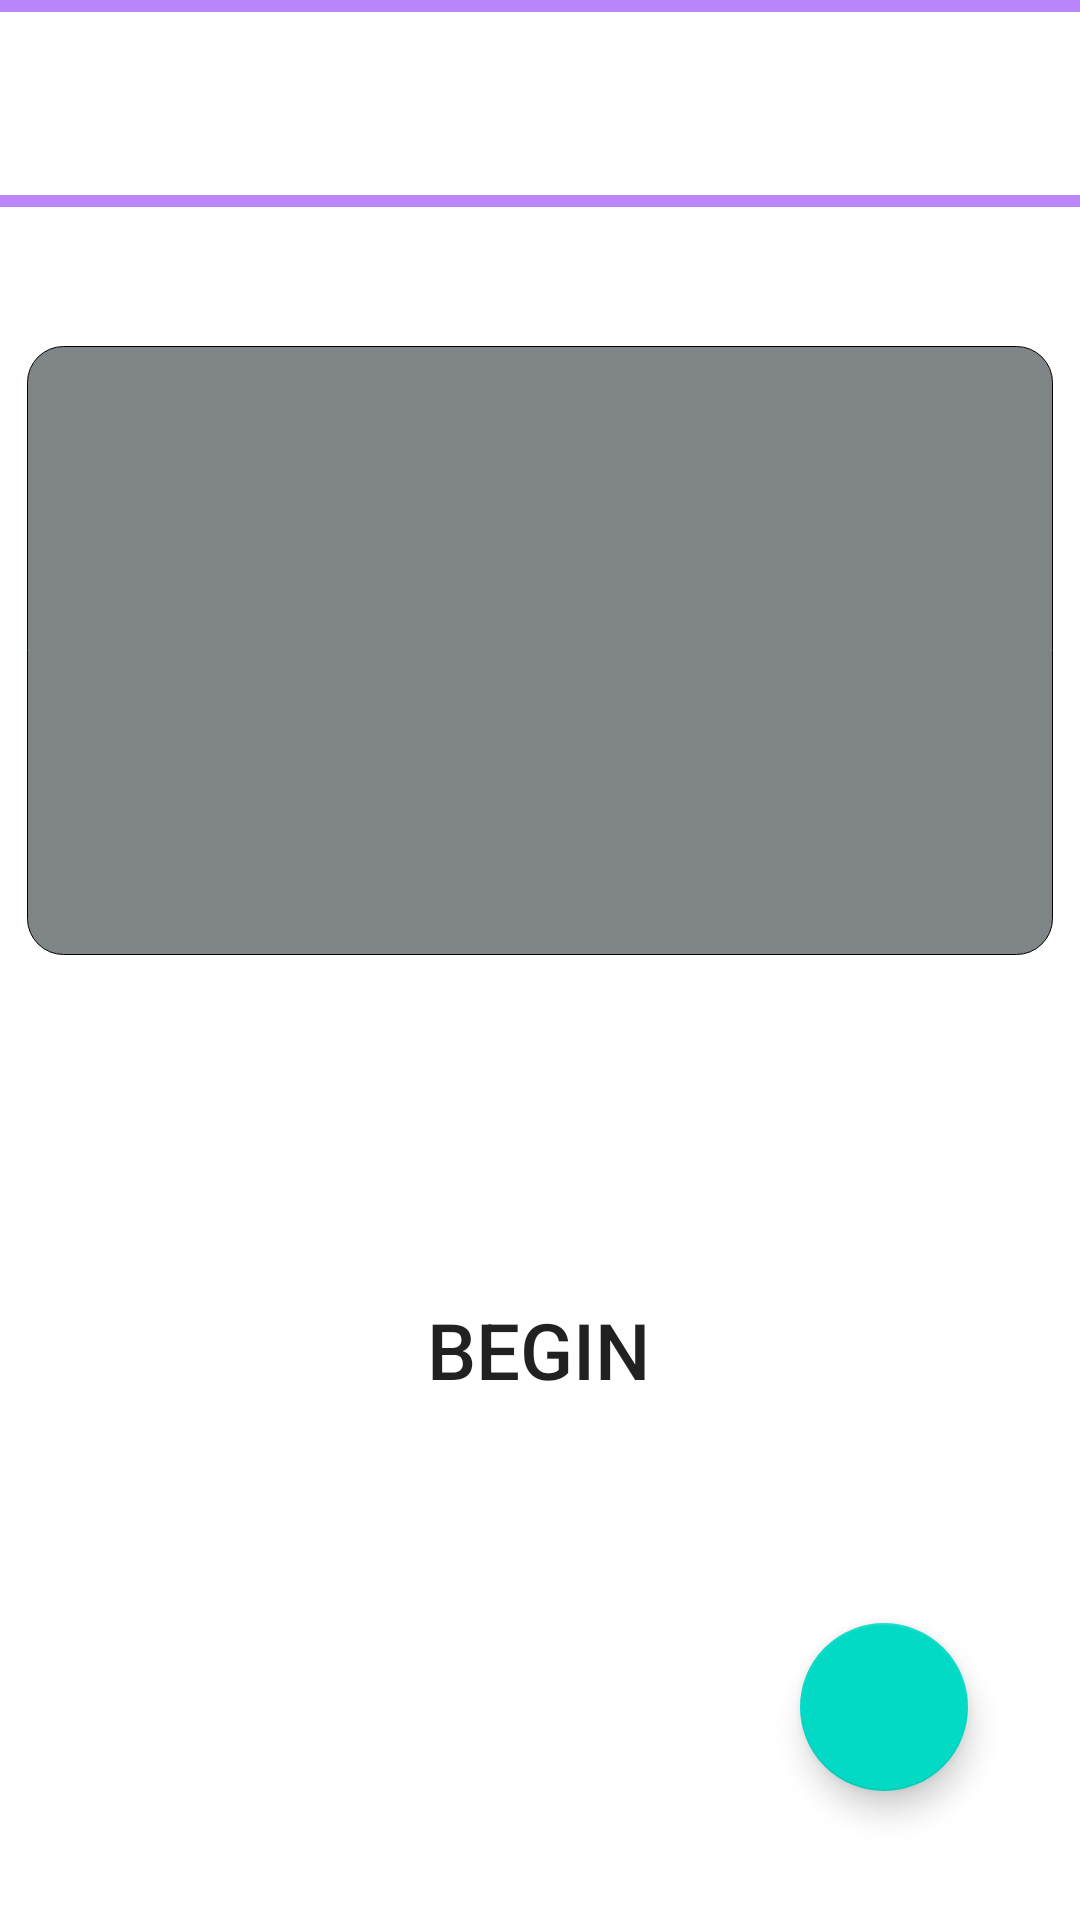

Layout XML and referenced resources for this Android screen:
<!-- AndroidManifest.xml: application theme Theme.FoodChoice -->
<!-- res/layout/activity_second.xml -->
<?xml version="1.0" encoding="utf-8"?>
<androidx.constraintlayout.widget.ConstraintLayout xmlns:android="http://schemas.android.com/apk/res/android"
    xmlns:app="http://schemas.android.com/apk/res-auto"
    xmlns:tools="http://schemas.android.com/tools"
    android:layout_width="match_parent"
    android:layout_height="match_parent"
    tools:context=".activitis.SecondActivity">

    <Button
        android:id="@+id/button_begin"
        android:layout_width="179dp"
        android:layout_height="173dp"
        android:background="@drawable/circle"
        android:text="begin"
        android:textSize="26sp"
        app:backgroundTint="#009688"
        app:layout_constraintBottom_toBottomOf="parent"
        app:layout_constraintEnd_toEndOf="parent"
        app:layout_constraintHorizontal_bias="0.498"
        app:layout_constraintStart_toStartOf="parent"
        app:layout_constraintTop_toTopOf="parent"
        app:layout_constraintVertical_bias="0.778" />

    <TextView
        android:id="@+id/textView_place"
        android:layout_width="419dp"
        android:layout_height="69dp"
        android:background="@drawable/rectangle_shen"
        android:gravity="center"
        android:textColor="#808688"
        android:textSize="36sp"
        app:layout_constraintBottom_toBottomOf="parent"
        app:layout_constraintEnd_toEndOf="parent"
        app:layout_constraintStart_toStartOf="parent"
        app:layout_constraintTop_toTopOf="parent"
        app:layout_constraintVertical_bias="0.0" />

    <TextView
        android:id="@+id/textView_food"
        android:layout_width="342dp"
        android:layout_height="203dp"
        android:background="@drawable/rectangle"
        android:gravity="center"
        android:textColor="@color/white"
        android:textSize="38sp"
        app:layout_constraintBottom_toTopOf="@+id/button_begin"
        app:layout_constraintEnd_toEndOf="parent"
        app:layout_constraintStart_toStartOf="parent"
        app:layout_constraintTop_toBottomOf="@+id/textView_place"
        app:layout_constraintVertical_bias="0.506" />

    <com.google.android.material.floatingactionbutton.FloatingActionButton
        android:id="@+id/fab_add"
        android:layout_width="wrap_content"
        android:layout_height="wrap_content"
        android:layout_gravity="bottom|right"
        android:layout_margin="16sp"
        android:src="@drawable/add"
        app:layout_constraintBottom_toBottomOf="parent"
        app:layout_constraintEnd_toEndOf="parent"
        app:layout_constraintHorizontal_bias="0.922"
        app:layout_constraintStart_toStartOf="parent"
        app:layout_constraintTop_toTopOf="parent"
        app:layout_constraintVertical_bias="0.951" />
</androidx.constraintlayout.widget.ConstraintLayout>
<!-- resources referenced by this layout -->
<resources>
  <color name="white">#FFFFFFFF</color>
  <!-- drawable rectangle (drawable-v24) -->
  <?xml version="1.0" encoding="utf-8"?>
  <shape xmlns:android="http://schemas.android.com/apk/res/android"
      android:shape="rectangle">
      <stroke
          android:width="0.4sp" />
      <solid
          android:color="#808688"/>
      <corners
          android:radius="12sp"/>
      <size
          android:width="46dp"
          android:height="21dp"/>
  
  </shape>
  <!-- drawable rectangle_shen (drawable-v24) -->
  <?xml version="1.0" encoding="utf-8"?>
  <shape xmlns:android="http://schemas.android.com/apk/res/android"
      android:shape="rectangle">
      <stroke
          android:width="4sp"
          android:color="@color/purple_200"/>
      <corners
          android:radius="12sp"/>
      <size
          android:width="46dp"
          android:height="21dp"/>
  
  </shape>
  <style name="Theme.FoodChoice" parent="Theme.MaterialComponents.DayNight.DarkActionBar">
          
          <item name="colorPrimary">@color/teal_700</item>
          <item name="colorPrimaryVariant">@color/teal_200</item>
          <item name="colorOnPrimary">@color/white</item>
          
          <item name="colorSecondary">@color/teal_200</item>
          <item name="colorSecondaryVariant">@color/teal_700</item>
          <item name="colorOnSecondary">@color/white</item>
          
          <item name="android:statusBarColor" tools:targetApi="l">?attr/colorPrimaryVariant</item>
          
      </style>
  <color name="purple_200">#FFBB86FC</color>
  <color name="teal_700">#FF018786</color>
  <color name="teal_200">#FF03DAC5</color>
</resources>
